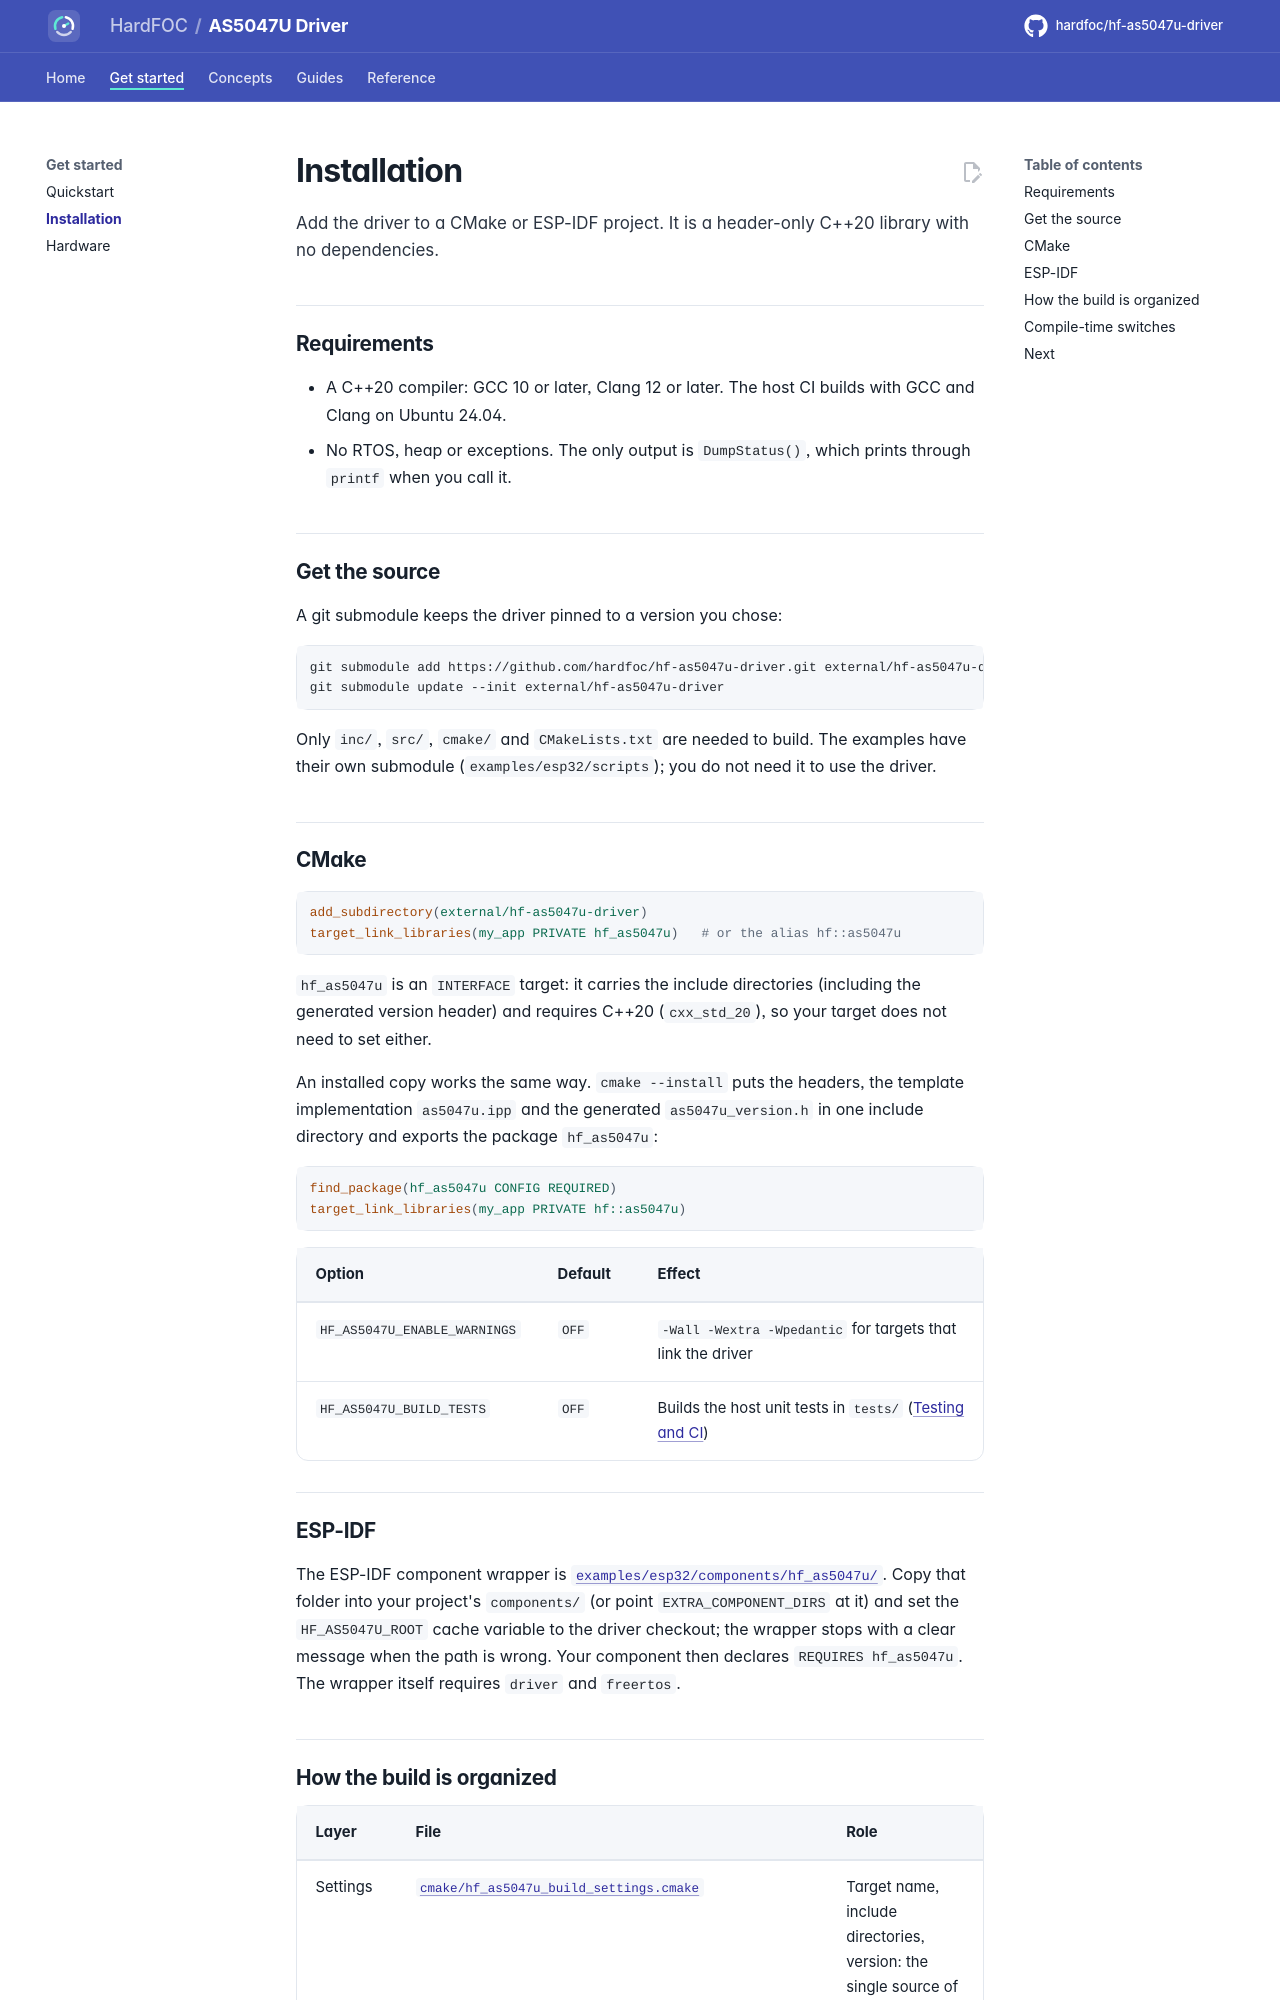

repository: hardfoc/hf-as5047u-driver · page: dev/installation/index.html · generator: mkdocs

# Installation

Add the driver to a CMake or ESP-IDF project. It is a header-only C++20 library with no dependencies.

## Requirements

- A C++20 compiler: GCC 10 or later, Clang 12 or later. The host CI builds with GCC and Clang on Ubuntu 24.04.
- No RTOS, heap or exceptions. The only output is `DumpStatus()`, which prints through `printf` when you call it.

## Get the source

A git submodule keeps the driver pinned to a version you chose:

```bash
git submodule add https://github.com/hardfoc/hf-as5047u-driver.git external/hf-as5047u-driver
git submodule update --init external/hf-as5047u-driver
```

Only `inc/`, `src/`, `cmake/` and `CMakeLists.txt` are needed to build. The examples have their own submodule
(`examples/esp32/scripts`); you do not need it to use the driver.

## CMake

```cmake
add_subdirectory(external/hf-as5047u-driver)
target_link_libraries(my_app PRIVATE hf_as5047u)   # or the alias hf::as5047u
```

`hf_as5047u` is an `INTERFACE` target: it carries the include directories (including the generated version
header) and requires C++20 (`cxx_std_20`), so your target does not need to set either.

An installed copy works the same way. `cmake --install` puts the headers, the template implementation
`as5047u.ipp` and the generated `as5047u_version.h` in one include directory and exports the package
`hf_as5047u`:

```cmake
find_package(hf_as5047u CONFIG REQUIRED)
target_link_libraries(my_app PRIVATE hf::as5047u)
```

| Option | Default | Effect |
| --- | --- | --- |
| `HF_AS5047U_ENABLE_WARNINGS` | `OFF` | `-Wall -Wextra -Wpedantic` for targets that link the driver |
| `HF_AS5047U_BUILD_TESTS` | `OFF` | Builds the host unit tests in `tests/` ([Testing and CI](testing.md)) |

## ESP-IDF

The ESP-IDF component wrapper is [`examples/esp32/components/hf_as5047u/`](../examples/esp32/components/hf_as5047u/CMakeLists.txt).
Copy that folder into your project's `components/` (or point `EXTRA_COMPONENT_DIRS` at it) and set the
`HF_AS5047U_ROOT` cache variable to the driver checkout; the wrapper stops with a clear message when the path is
wrong. Your component then declares `REQUIRES hf_as5047u`. The wrapper itself requires `driver` and `freertos`.
